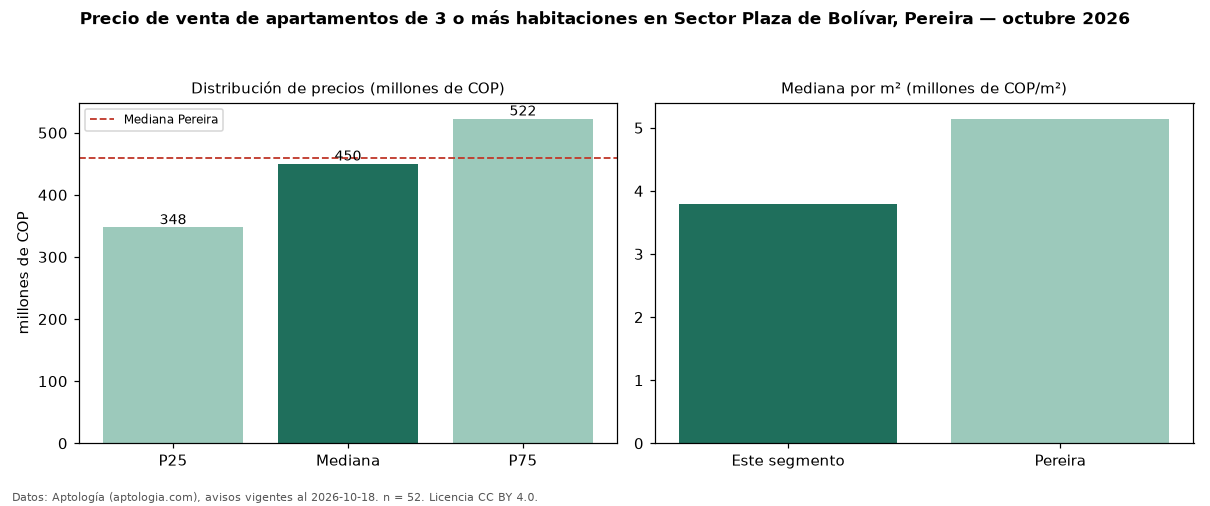

The table this chart was drawn from, first rows:
seccion, metrica, valor, moneda, n
precio, p25, 347500000, COP, 52
precio, mediana, 450000000, COP, 52
precio, p75, 522500000, COP, 52
precio, minimo, 180000000, COP, 52
precio, maximo, 900000000, COP, 52
m2, mediana_precio_m2, 3787879, COP, 49
m2, area_mediana_m2, 122.0, m2, 49
admin, mediana_admin_mes, 604822, COP, 27
banos, mediana_banos, 3.0, , 
parqueadero, pct_con_parqueadero, 97.1, %, 35
estrato, estrato_mas_frecuente, 5, , 50
habitaciones, 3+, 450000000, COP, 52
ciudad, mediana_ciudad_referencia, 460000000, COP, 
ciudad, mediana_m2_ciudad, 5142857, COP, 
fuente, fecha_datos, 2026-10-18, , 
fuente, atribucion, https://www.aptologia.com/venta/pereira/…, , 
fuente, licencia, CC BY 4.0, , 
